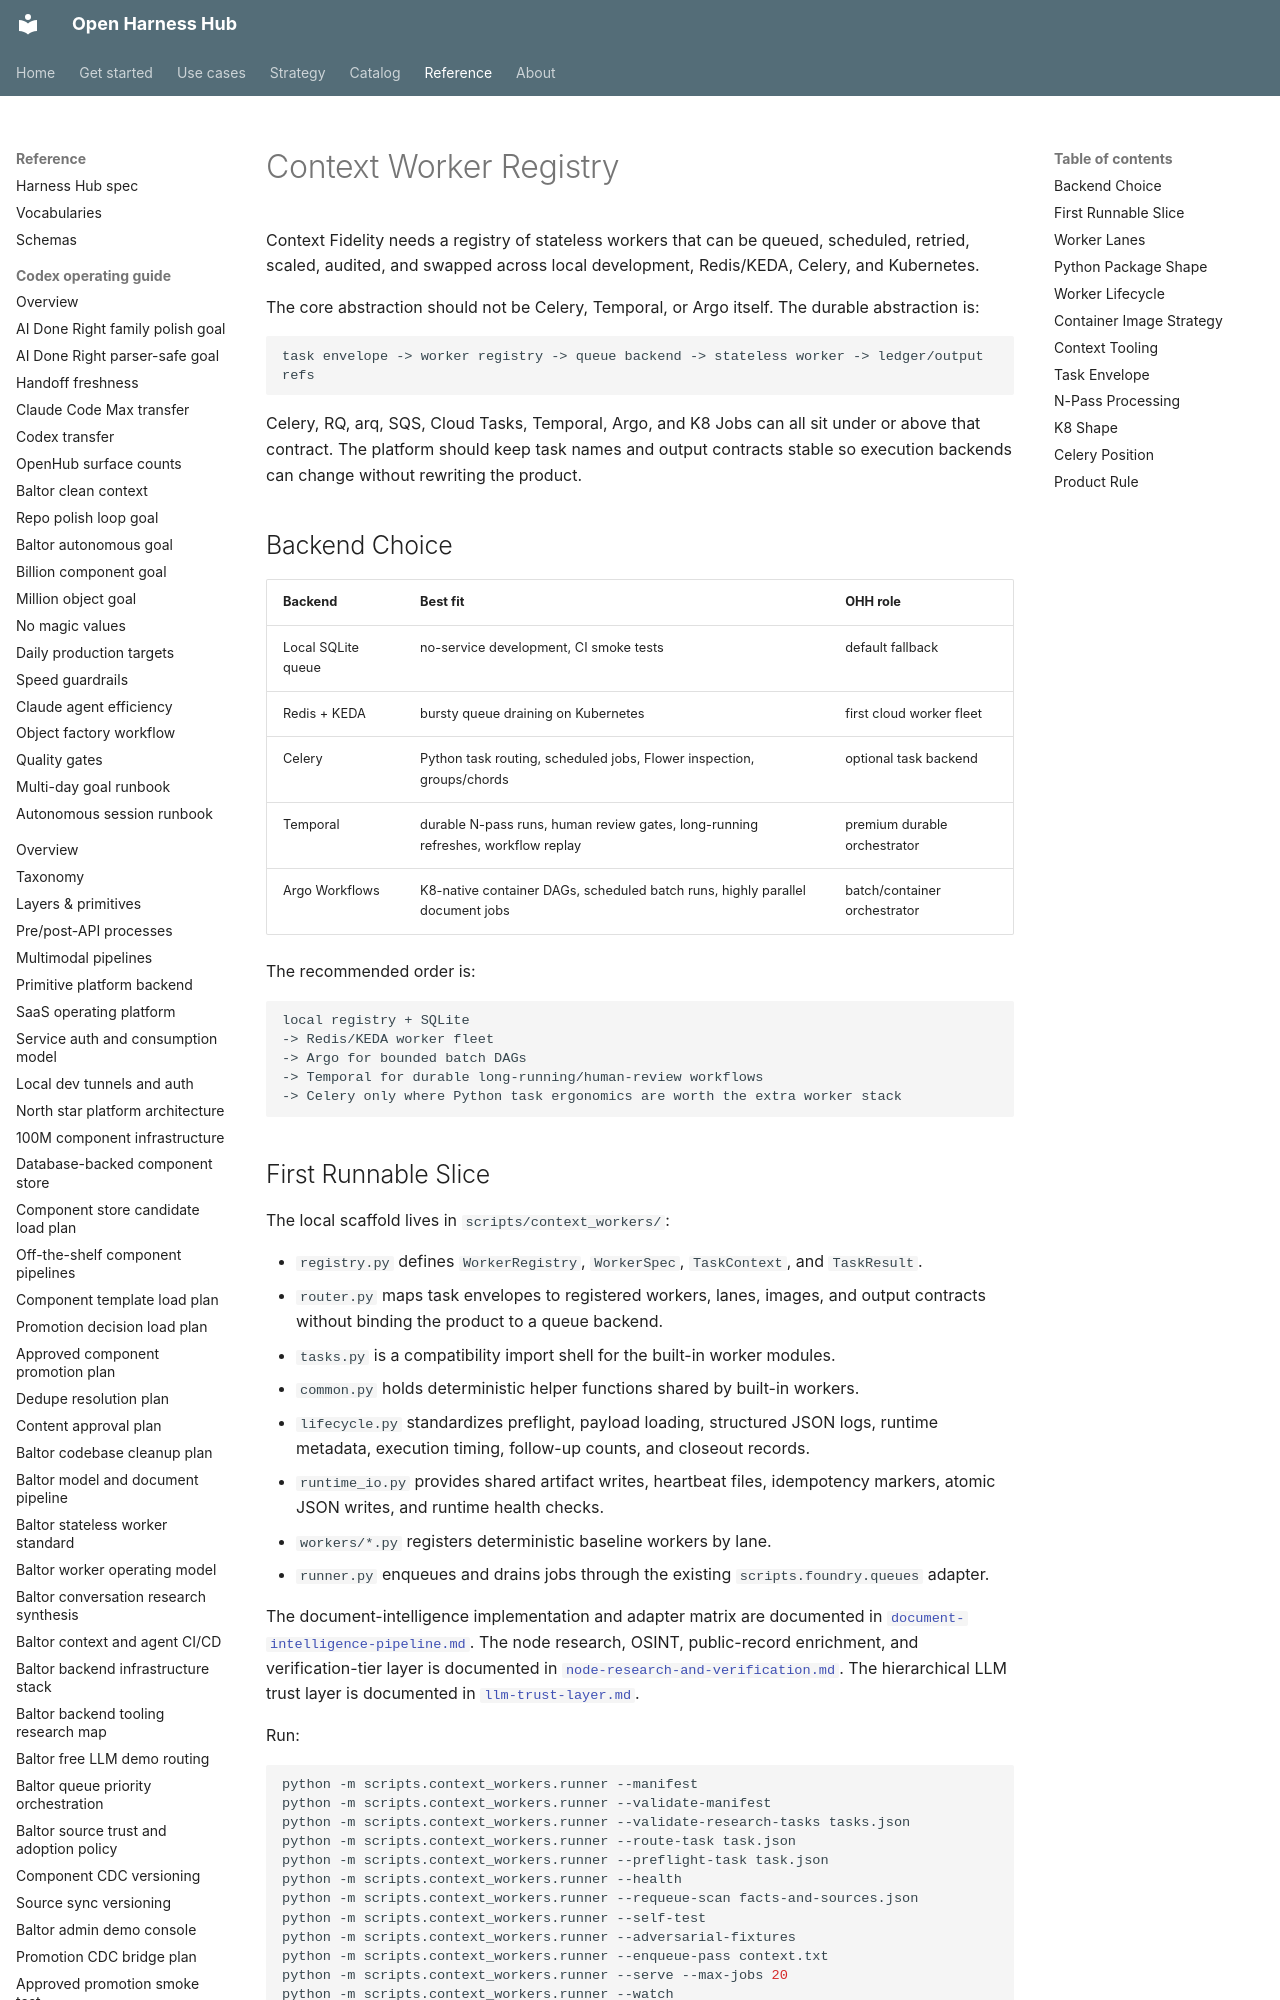

repository: Amarel-Taylor-Scott/open-harness-hub · page: architecture/context-worker-registry/index.html · generator: mkdocs

# Context Worker Registry

Context Fidelity needs a registry of stateless workers that can be queued,
scheduled, retried, scaled, audited, and swapped across local development,
Redis/KEDA, Celery, and Kubernetes.

The core abstraction should not be Celery, Temporal, or Argo itself. The durable
abstraction is:

```text
task envelope -> worker registry -> queue backend -> stateless worker -> ledger/output refs
```

Celery, RQ, arq, SQS, Cloud Tasks, Temporal, Argo, and K8 Jobs can all sit under
or above that contract. The platform should keep task names and output contracts
stable so execution backends can change without rewriting the product.

## Backend Choice

| Backend | Best fit | OHH role |
|---|---|---|
| Local SQLite queue | no-service development, CI smoke tests | default fallback |
| Redis + KEDA | bursty queue draining on Kubernetes | first cloud worker fleet |
| Celery | Python task routing, scheduled jobs, Flower inspection, groups/chords | optional task backend |
| Temporal | durable N-pass runs, human review gates, long-running refreshes, workflow replay | premium durable orchestrator |
| Argo Workflows | K8-native container DAGs, scheduled batch runs, highly parallel document jobs | batch/container orchestrator |

The recommended order is:

```text
local registry + SQLite
-> Redis/KEDA worker fleet
-> Argo for bounded batch DAGs
-> Temporal for durable long-running/human-review workflows
-> Celery only where Python task ergonomics are worth the extra worker stack
```
